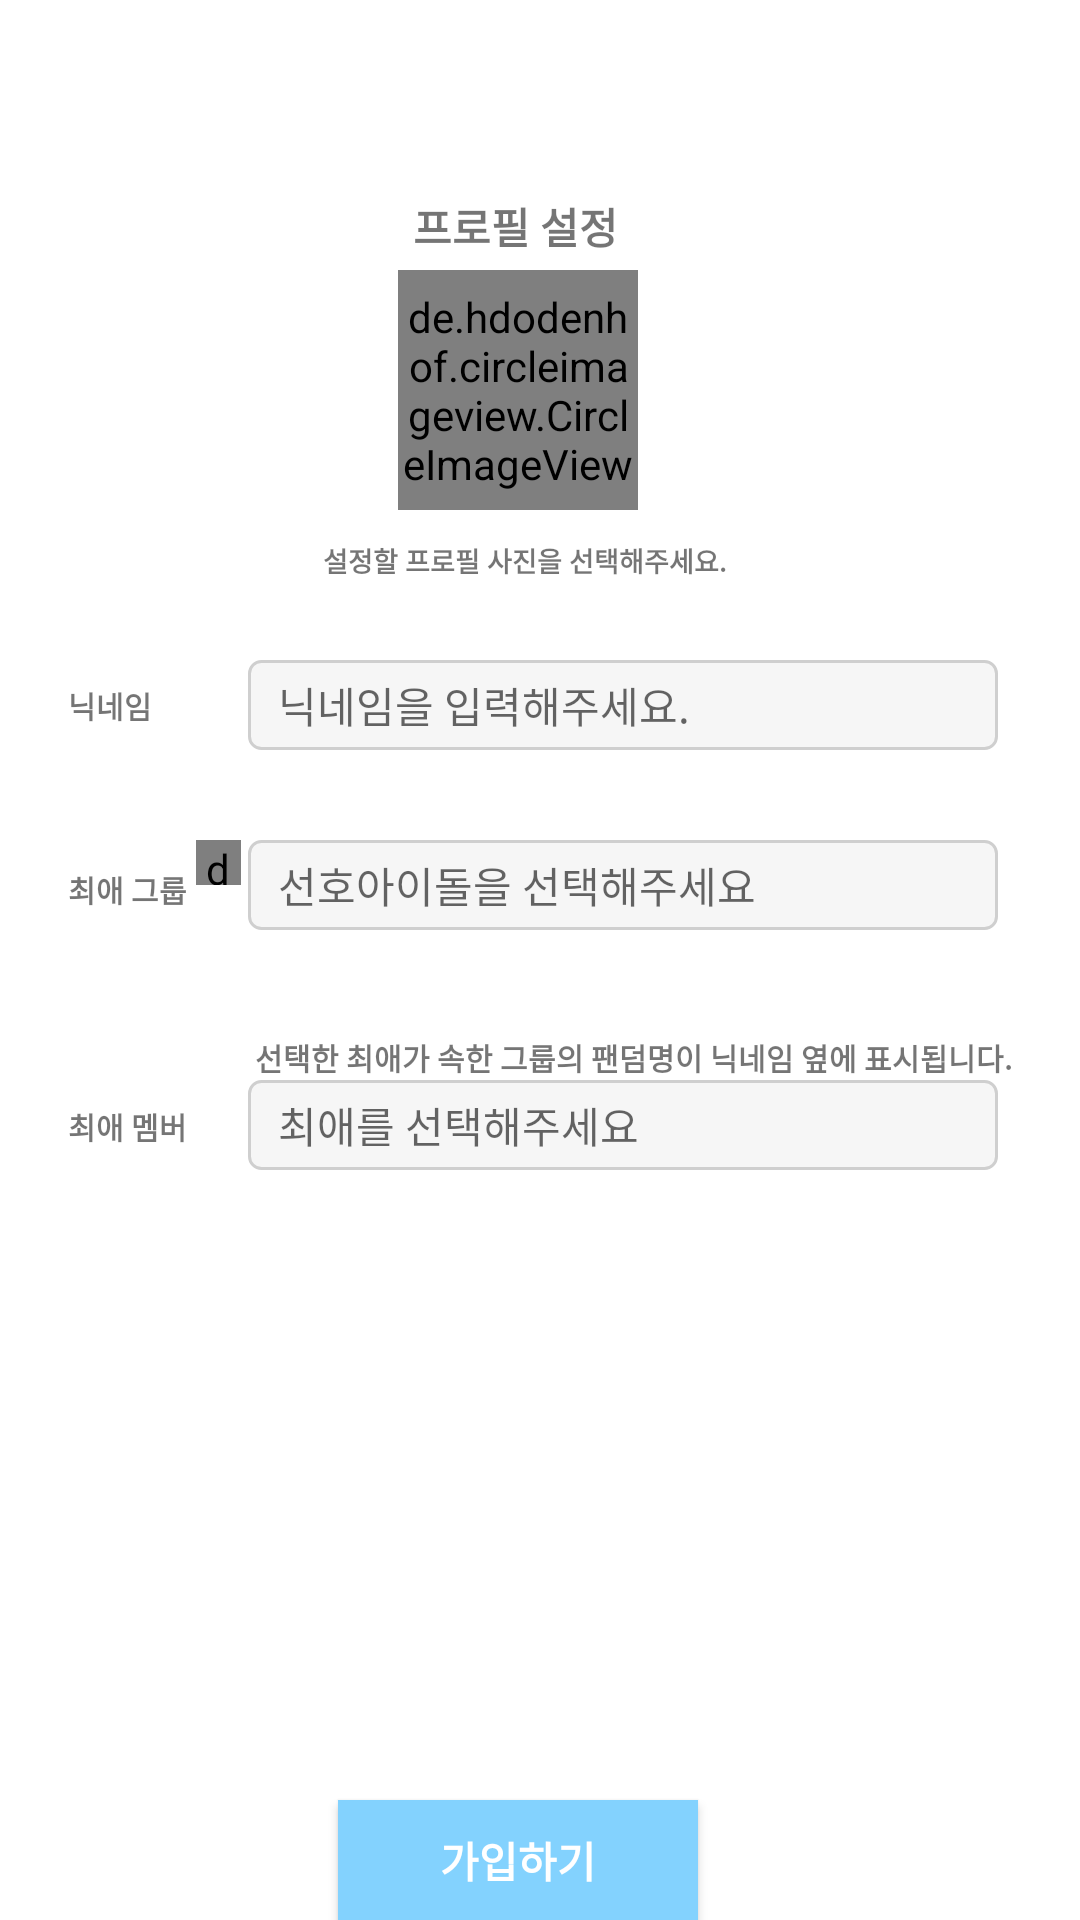

Here is an Android app screen rendered from its layout file. Give the layout XML and the strings, colors and styles it references.
<!-- AndroidManifest.xml: application theme Theme.HBP_App -->
<!-- res/layout/profilesetting.xml -->
<?xml version="1.0" encoding="utf-8"?>
<androidx.constraintlayout.widget.ConstraintLayout xmlns:android="http://schemas.android.com/apk/res/android"
    xmlns:app="http://schemas.android.com/apk/res-auto"
    xmlns:tools="http://schemas.android.com/tools"
    android:orientation="vertical"
    android:layout_width="match_parent"
    android:layout_height="match_parent">



    <RelativeLayout
        android:id="@+id/signup_list"
        android:layout_width="wrap_content"
        android:layout_height="wrap_content"

        android:gravity="center"
        android:orientation="vertical"
        app:layout_constraintEnd_toEndOf="parent"
        app:layout_constraintStart_toStartOf="parent"

        app:layout_constraintTop_toTopOf="parent"

        >




        <TextView
            android:id="@+id/profile"
            android:layout_width="wrap_content"
            android:layout_height="wrap_content"
            android:layout_marginLeft="115dp"
            android:layout_marginTop="65dp"
            android:text="프로필 설정"
            android:textSize="14sp"
            android:textStyle="bold"
            android:gravity="center"
            />


        <de.hdodenhof.circleimageview.CircleImageView
            android:id="@+id/profile_ficture"
            android:layout_width="80dp"
            android:layout_height="80dp"

            android:layout_marginLeft="110dp"
            android:layout_marginTop="90dp"
            android:layout_marginRight="15dp"

            android:background="@drawable/circle"

            />

        <TextView

            android:layout_width="wrap_content"
            android:layout_height="wrap_content"

            android:layout_marginTop="180dp"
            android:layout_marginLeft="85dp"
            android:text="설정할 프로필 사진을 선택해주세요."
            android:textSize="9sp"
            android:textStyle="bold"
            android:gravity="center"
            />

        <LinearLayout

            app:layout_constraintEnd_toEndOf="parent"
            app:layout_constraintStart_toStartOf="parent"
            app:layout_constraintTop_toTopOf="parent"
            android:id="@+id/signup_information_nickname"
            android:layout_width="wrap_content"
            android:layout_height="wrap_content"
            android:layout_marginTop="220dp"
            android:orientation="horizontal"
            >

            <TextView

                android:layout_width="wrap_content"
                android:layout_height="wrap_content"
                android:layout_gravity="center_vertical"

                android:gravity="center"
                android:text="닉네임"
                android:textSize="10sp"
                android:textStyle="bold" />

            <EditText
                android:id="@+id/signup_nickname"
                android:layout_width="250dp"
                android:layout_height="30dp"
                android:layout_gravity="center"
                android:layout_marginLeft="32dp"
                android:paddingLeft="10dp"
                android:background="@drawable/setting_edittext"

                android:hint="닉네임을 입력해주세요."
                android:textSize="14sp"
                android:maxLength="10"
                app:layout_constraintEnd_toEndOf="parent"
                app:layout_constraintStart_toStartOf="parent"
                app:layout_constraintTop_toTopOf="parent"

                />


        </LinearLayout>

        <LinearLayout

            app:layout_constraintEnd_toEndOf="parent"
            app:layout_constraintStart_toStartOf="parent"
            app:layout_constraintTop_toTopOf="parent"
            android:id="@+id/signup_information_best"
            android:layout_width="wrap_content"
            android:layout_height="wrap_content"
            android:layout_marginTop="280dp"
            android:orientation="horizontal"
            >

            <TextView

                android:layout_width="wrap_content"
                android:layout_height="wrap_content"
                android:layout_marginTop="9dp"
                android:gravity="center"
                android:text="최애 그룹"
                android:textSize="10sp"

                android:textStyle="bold"
                android:layout_gravity="top"
                />

            <de.hdodenhof.circleimageview.CircleImageView
                android:id="@+id/explanation_button"
                android:layout_width="15dp"
                android:layout_height="15dp"
                android:layout_marginLeft="3dp"

                android:background="@drawable/tag_info"

                />


        </LinearLayout>

        <AutoCompleteTextView

            android:layout_marginLeft="60dp"
            android:layout_width="250dp"
            android:layout_height="30dp"
            android:layout_marginTop="360dp"
            android:background="@drawable/setting_edittext"
            android:paddingLeft="10dp"
            android:hint="최애를 선택해주세요"
            android:textSize="14sp"
            android:lineHeight="0dp"
            android:id="@+id/signup_love"
            android:completionThreshold="1"
            />

        <TextView

            android:layout_width="wrap_content"
            android:layout_height="wrap_content"
            android:layout_gravity="center_vertical"
            android:layout_marginLeft="60dp"
            android:layout_marginTop="345dp"
            android:gravity="center"
            android:text=" 선택한 최애가 속한 그룹의 팬덤명이 닉네임 옆에 표시됩니다."
            android:textSize="10sp"
            android:textStyle="bold" />

        <LinearLayout
            android:id="@+id/member_label"
            android:layout_width="250dp"
            android:layout_height="40dp"

            android:layout_marginLeft="60dp"
            android:layout_marginTop="395dp"
            android:isScrollContainer="true"
            android:orientation="horizontal" />

        <LinearLayout

            app:layout_constraintEnd_toEndOf="parent"
            app:layout_constraintStart_toStartOf="parent"
            app:layout_constraintTop_toTopOf="parent"
            android:id="@+id/signup_information_best_idol"
            android:layout_width="wrap_content"
            android:layout_height="wrap_content"
            android:layout_marginTop="368dp"
            android:orientation="horizontal"
            >

            <TextView

                android:layout_width="wrap_content"
                android:layout_height="wrap_content"
                android:layout_gravity="center_vertical"
                android:gravity="center"

                android:text="최애 멤버"
                android:textSize="10sp"
                android:textStyle="bold" />


        </LinearLayout>


        <AutoCompleteTextView
            android:layout_marginLeft="60dp"
            android:layout_width="250dp"
            android:layout_height="30dp"
            android:layout_marginTop="280dp"
            android:background="@drawable/setting_edittext"
            android:paddingLeft="10dp"
            android:hint="선호아이돌을 선택해주세요"
            android:textSize="14sp"
            android:lineHeight="0dp"
            android:id="@+id/signup_favorit"
            android:completionThreshold="1"
            />

        <LinearLayout
            android:id="@+id/group_label"
            android:layout_width="250dp"
            android:layout_height="40dp"

            android:orientation="horizontal"
            android:layout_marginLeft="60dp"
            android:layout_marginTop="313dp"
            android:isScrollContainer="true"
            />



        <androidx.appcompat.widget.AppCompatButton
            android:id="@+id/button_profile_finish"
            android:layout_width="120dp"
            android:layout_height="40dp"


            android:layout_marginTop="600dp"
            android:text="가입하기"
            android:textStyle="bold"

            android:layout_marginLeft="90dp"
            android:textSize="14sp"
            android:textColor="#FFFFFF"

            android:background="@drawable/normal_button_blue"

            />




    </RelativeLayout>






    <androidx.constraintlayout.widget.Guideline
        android:id="@+id/guideline2"
        android:layout_width="wrap_content"
        android:layout_height="wrap_content"
        android:orientation="horizontal"
        app:layout_constraintGuide_begin="20dp" />

    <androidx.constraintlayout.widget.Guideline
        android:id="@+id/guideline3"
        android:layout_width="wrap_content"
        android:layout_height="wrap_content"
        android:orientation="vertical"
        app:layout_constraintGuide_begin="205dp" />


</androidx.constraintlayout.widget.ConstraintLayout>
<!-- resources referenced by this layout -->
<resources>
  <!-- drawable circle (drawable) -->
  <?xml version="1.0" encoding="utf-8"?>
  <shape xmlns:android="http://schemas.android.com/apk/res/android" android:shape="rectangle" >
      <corners
          android:radius="100dp"
          />
      <gradient
          android:angle="45"
          android:centerX="35%"
          android:centerColor="#C4C4C4"
          android:startColor="#C4C4C4"
          android:endColor="#C4C4C4"
          android:type="linear"
          />
      <padding
          android:left="0dp"
          android:top="0dp"
          android:right="0dp"
          android:bottom="0dp"
          />
      <size
          android:width="70dp"
          android:height="70dp"
          />
      <stroke
          android:width="0dp"
          android:color="#878787"
          />
  </shape>
  <!-- drawable normal_button_blue (drawable) -->
  <shape xmlns:android="http://schemas.android.com/apk/res/android" >
  
  <solid android:color="#83D2FE" />
  
  
  
  
  </shape>
  <!-- drawable setting_edittext (drawable) -->
  <?xml version="1.0" encoding="utf-8"?>
  <selector xmlns:android="http://schemas.android.com/apk/res/android">
  
  
  
      <item android:state_focused="true">
  
          <shape xmlns:android="http://schemas.android.com/apk/res/android" android:shape="rectangle">
  
              <stroke
  
                  android:width="1dp"
  
                  android:color="#5555FF" />
  
              <corners android:radius="4dp"/>
  
              <solid
  
                  android:color="#FFFFFF" />
  
          </shape>
  
  
  
      </item>
  
  
  
  
  
      <item android:state_focused="false">
  
          <shape xmlns:android="http://schemas.android.com/apk/res/android" android:shape="rectangle">
  
              <stroke
  
                  android:width="1dp"
  
                  android:color="#CFCFCF" />
  
              <corners android:radius="4dp"/>
  
              <solid
  
                  android:color="#F6F6F6" />
  
          </shape>
  
  
  
      </item>
  
  </selector>
  <!-- drawable tag_info: png bitmap (drawable, 12542 bytes) -->
  <style name="Theme.HBP_App" parent="Theme.MaterialComponents.DayNight.DarkActionBar">
          
          <item name="colorPrimary">@color/purple_500</item>
          <item name="colorPrimaryVariant">@color/purple_700</item>
          <item name="colorOnPrimary">@color/white</item>
          
          <item name="colorSecondary">@color/teal_200</item>
          <item name="colorSecondaryVariant">@color/teal_700</item>
          <item name="colorOnSecondary">@color/black</item>
          
          <item name="android:statusBarColor" tools:targetApi="l">?attr/colorPrimaryVariant</item>
          
      </style>
  <!-- not gathered from this repository: default colours our renderer supplied (Android Studio template values) -->
  <color name="purple_500">#FF6200EE</color>
  <color name="purple_700">#FF3700B3</color>
  <color name="teal_200">#FF03DAC5</color>
  <color name="teal_700">#FF018786</color>
  <color name="black">#FF000000</color>
  <color name="white">#FFFFFFFF</color>
</resources>
